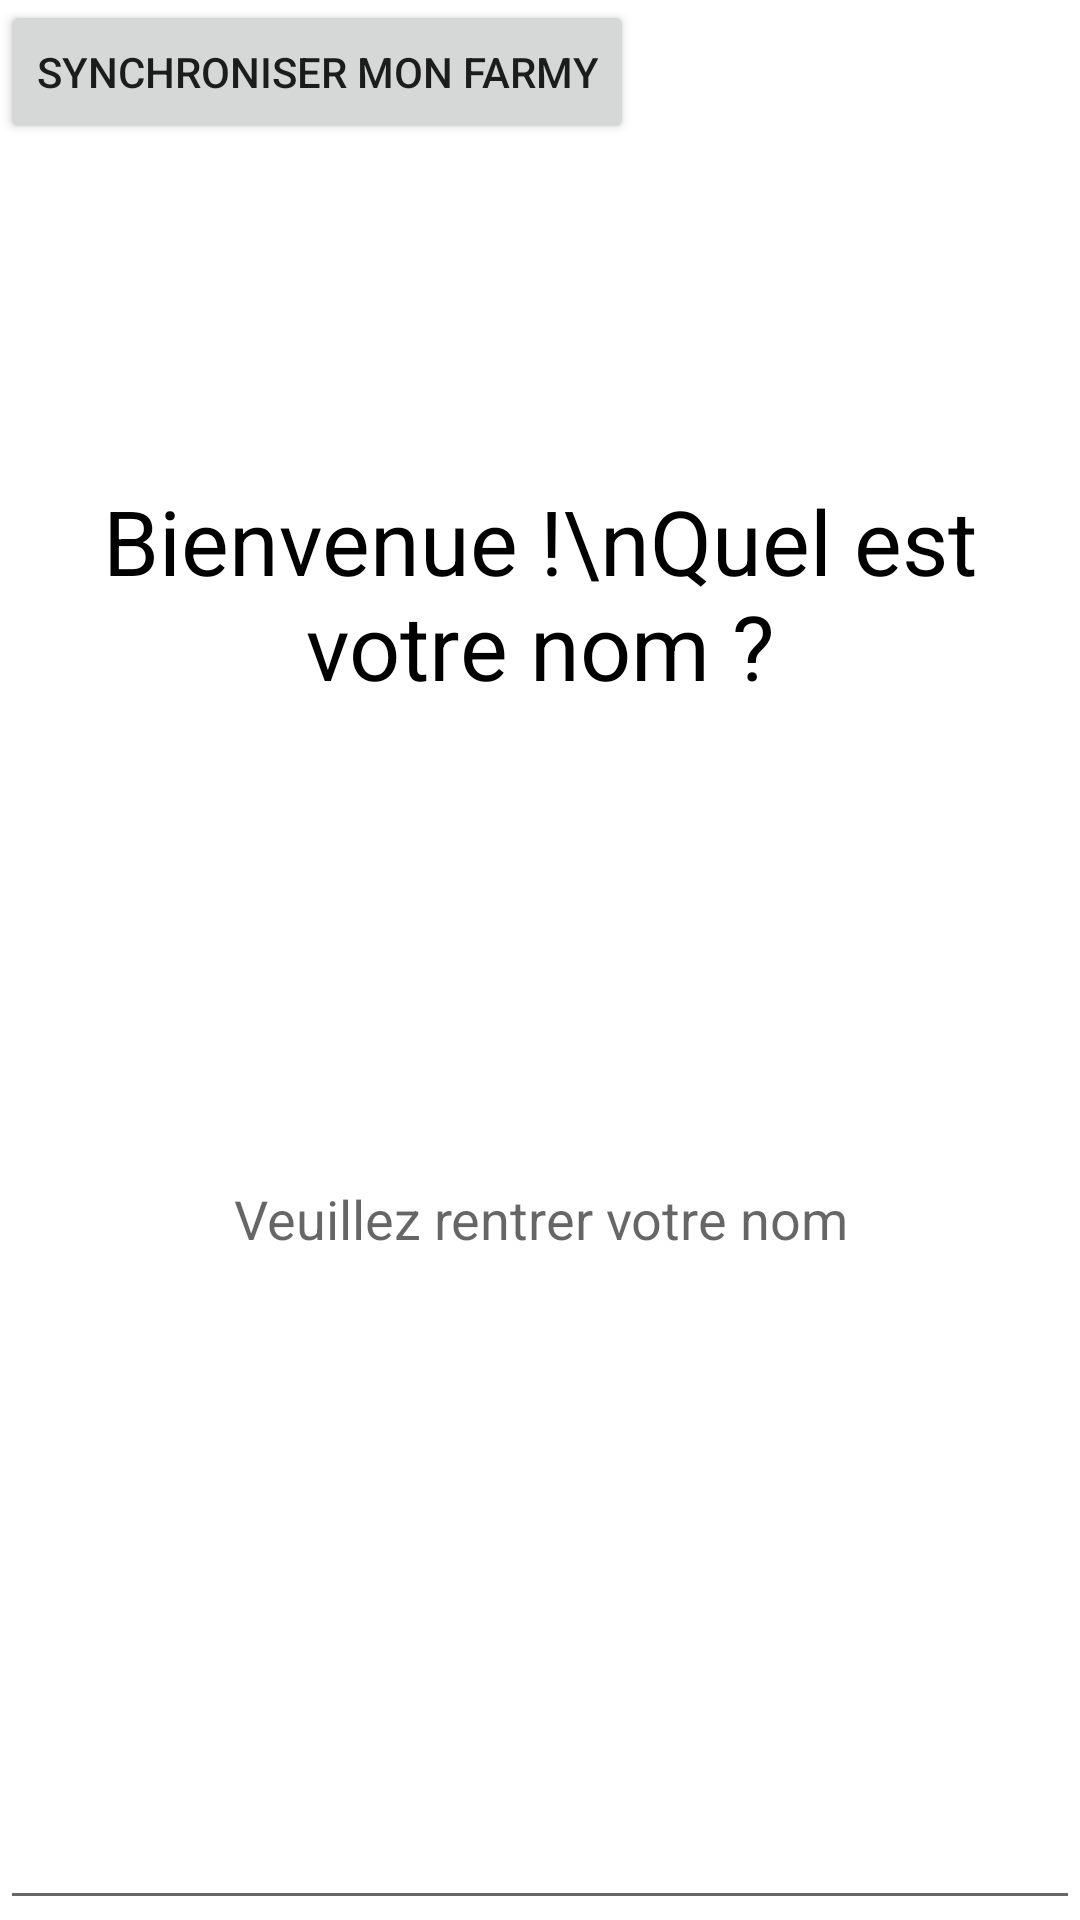

Here is an Android app screen rendered from its layout file. Give the layout XML and the strings, colors and styles it references.
<!-- AndroidManifest.xml: application theme Theme.Farmy -->
<!-- res/layout/activity_info_user.xml -->
<?xml version="1.0" encoding="utf-8"?>
<androidx.constraintlayout.widget.ConstraintLayout xmlns:android="http://schemas.android.com/apk/res/android"
    xmlns:app="http://schemas.android.com/apk/res-auto"
    xmlns:tools="http://schemas.android.com/tools"
    android:layout_width="match_parent"
    android:layout_height="match_parent"
    tools:context=".controller.InfoUserActivity">
    <TextView
        android:text="Bienvenue !\nQuel est votre nom ?"
        android:layout_width="match_parent"
        android:layout_height="match_parent"
        android:gravity="center_horizontal"
        android:layout_marginTop="160dp"
        android:textSize="30dp"
        android:textColor="@color/black"
        />

    <EditText
        android:id="@+id/info_edittext_name"
        android:hint="Veuillez rentrer votre nom"
        android:layout_width="match_parent"
        android:layout_height="match_parent"
        android:gravity="center_horizontal"
        android:layout_marginTop="384dp"
        />

    <Button
        android:id="@+id/info_button_name"
        android:layout_width="wrap_content"
        android:layout_height="wrap_content"
        android:text="Synchroniser mon Farmy"
        tools:layout_editor_absoluteX="82dp"
        tools:layout_editor_absoluteY="462dp"
        tools:ignore="MissingConstraints" />

</androidx.constraintlayout.widget.ConstraintLayout>
<!-- resources referenced by this layout -->
<resources>
  <style name="Theme.Farmy" parent="Theme.MaterialComponents.DayNight.DarkActionBar">
          
          <item name="colorPrimary">@color/purple_500</item>
          <item name="colorPrimaryVariant">@color/purple_700</item>
          <item name="colorOnPrimary">@color/white</item>
          
          <item name="colorSecondary">@color/teal_200</item>
          <item name="colorSecondaryVariant">@color/teal_700</item>
          <item name="colorOnSecondary">@color/black</item>
          
          <item name="android:statusBarColor">?attr/colorPrimaryVariant</item>
          
      </style>
  <!-- not gathered from this repository: default colours our renderer supplied (Android Studio template values) -->
  <color name="purple_500">#FF6200EE</color>
  <color name="purple_700">#FF3700B3</color>
  <color name="teal_200">#FF03DAC5</color>
  <color name="teal_700">#FF018786</color>
  <color name="black">#FF000000</color>
  <color name="white">#FFFFFFFF</color>
</resources>
